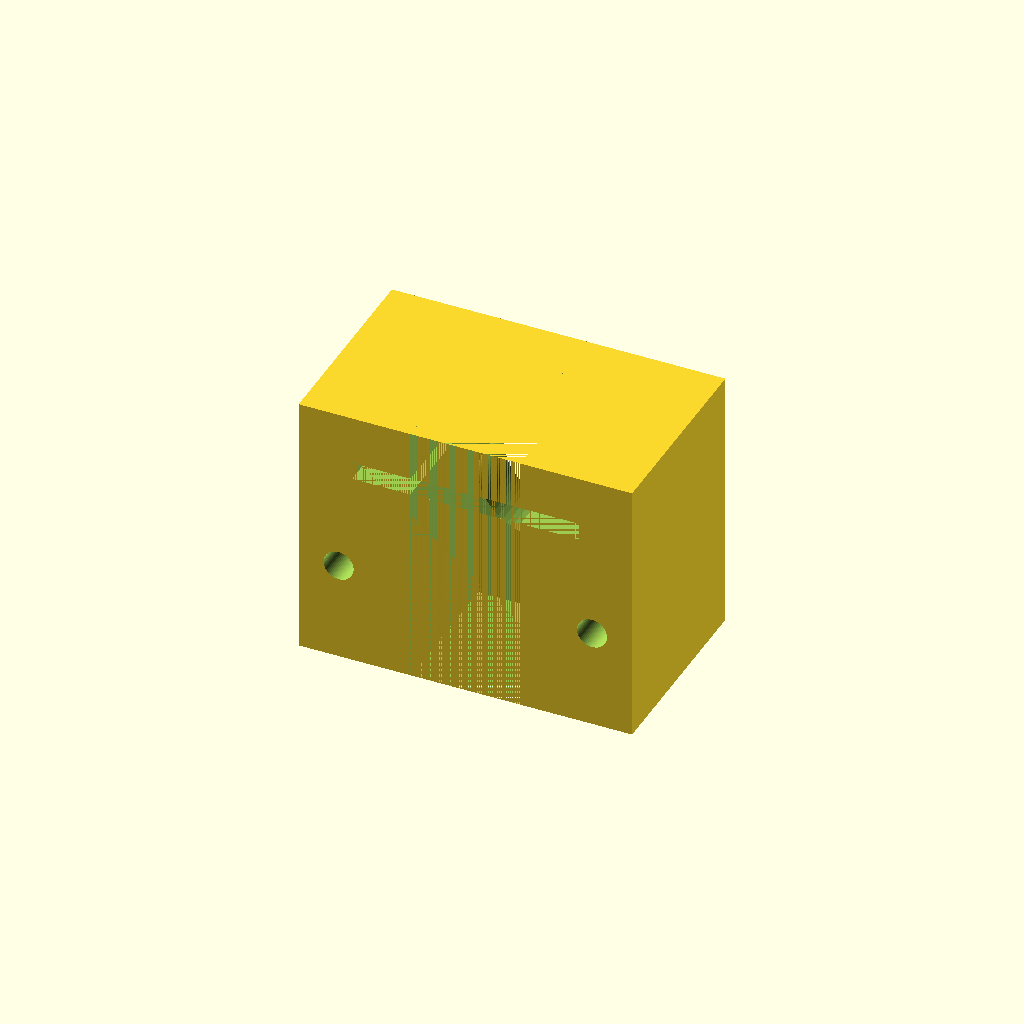
Cell 1: the model at its default parameters.
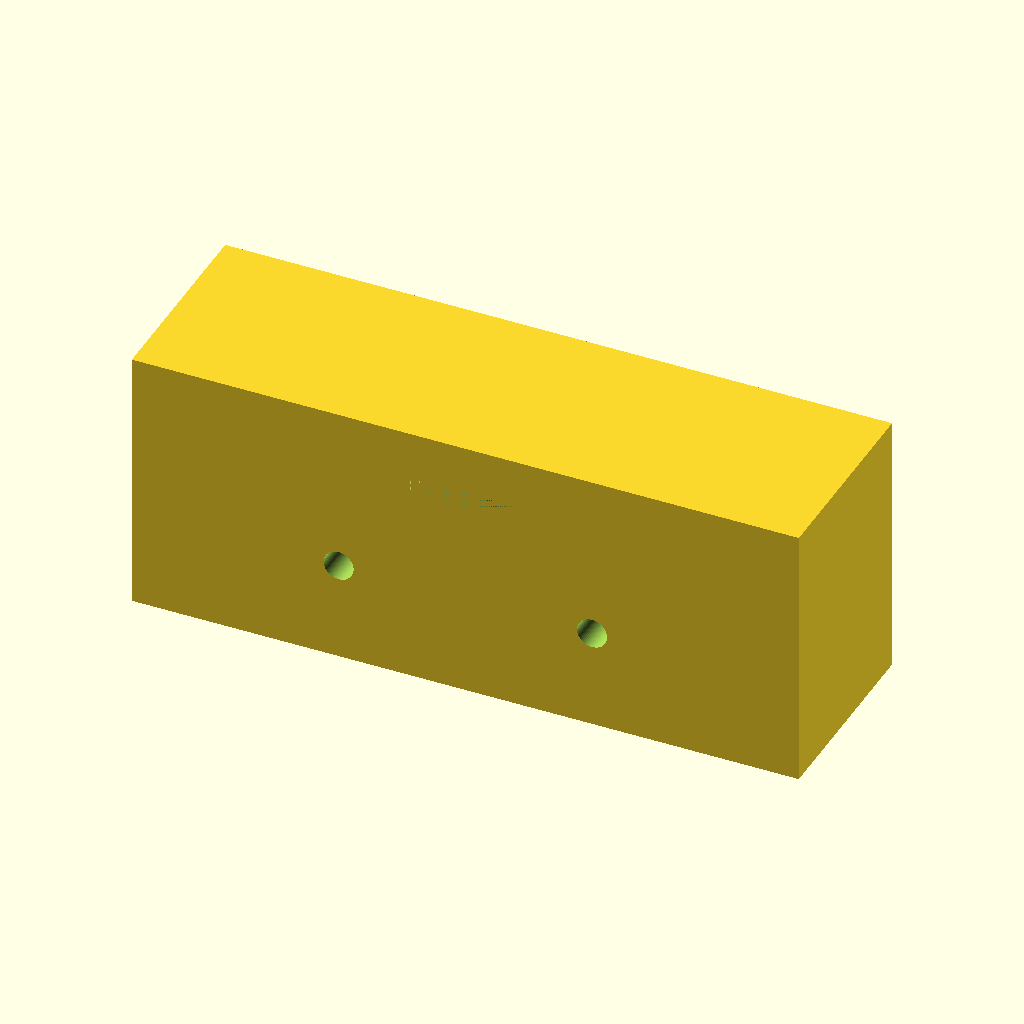
Cell 2: the same model with block_w = 100.
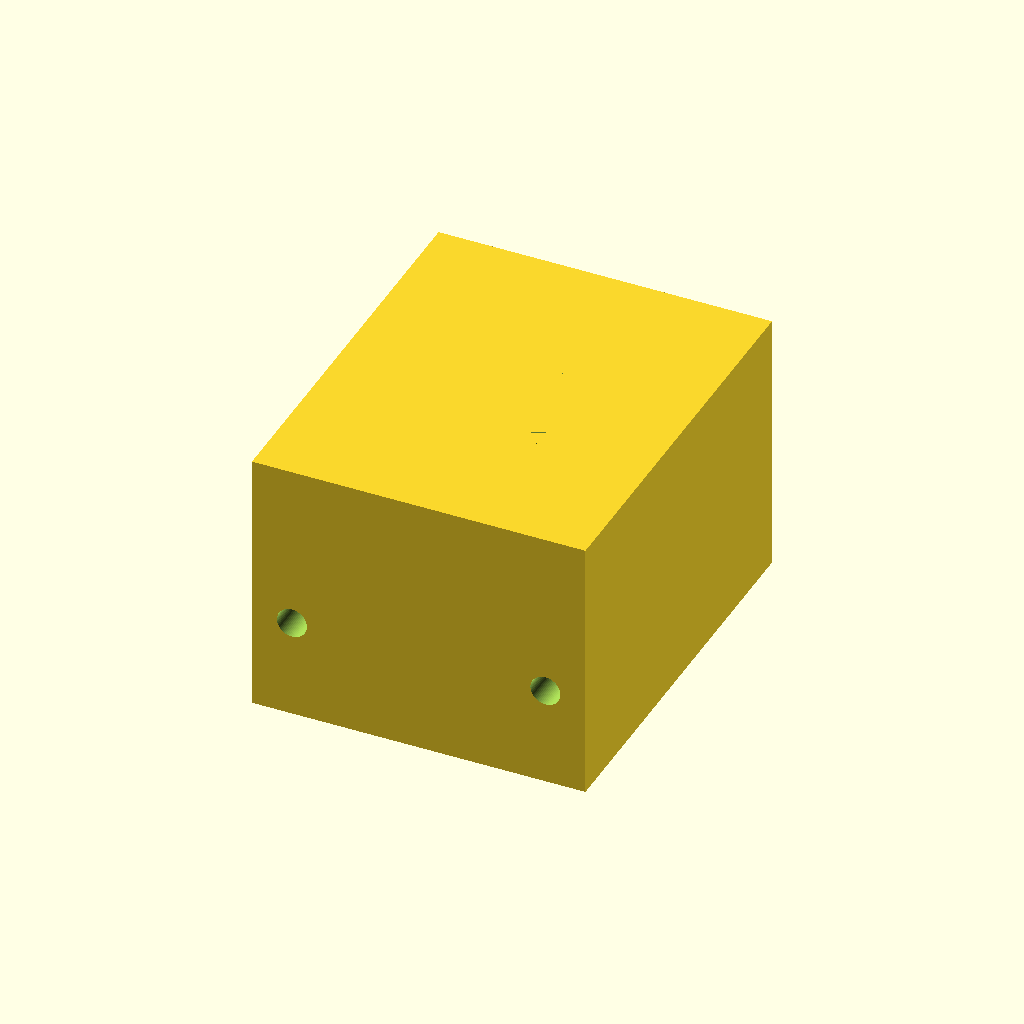
Cell 3 — block_d set to 60, the other parameters unchanged.
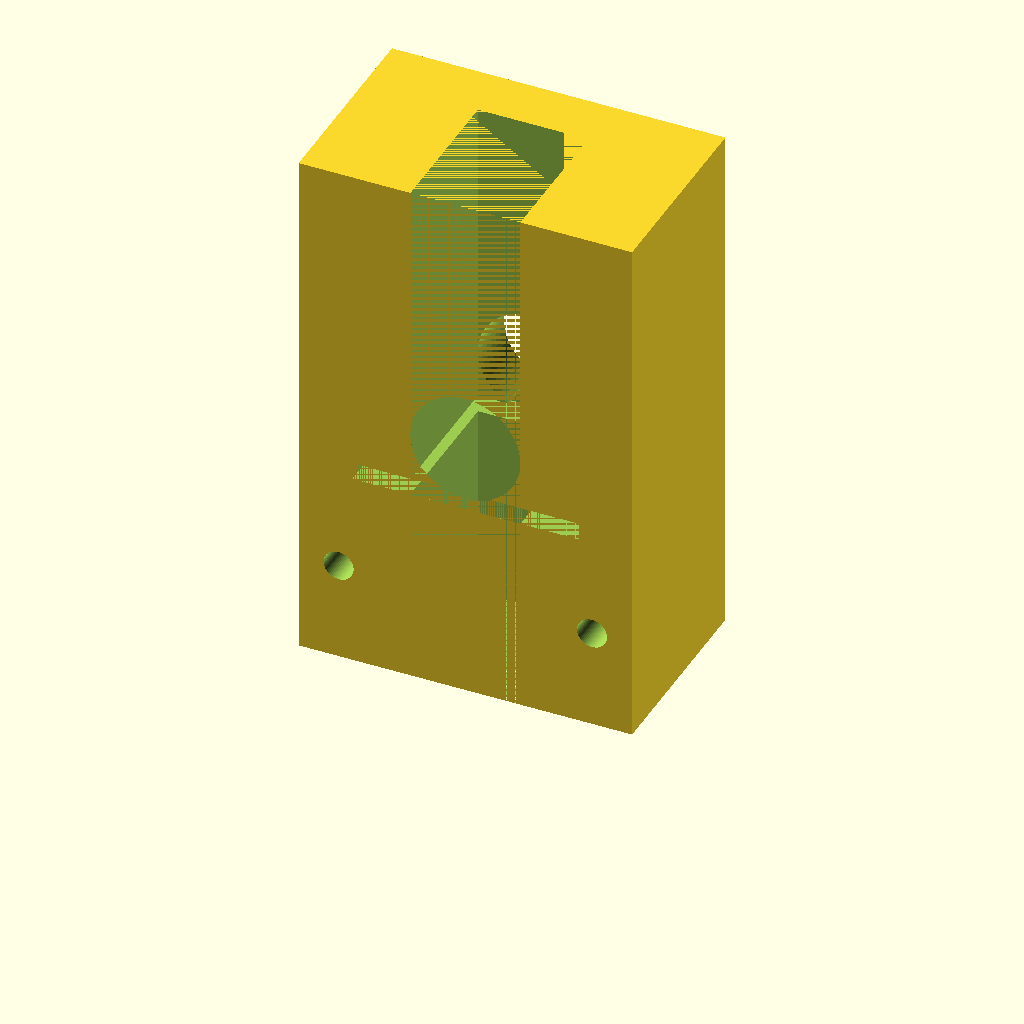
Cell 4: block_h = 80 (everything else at default).
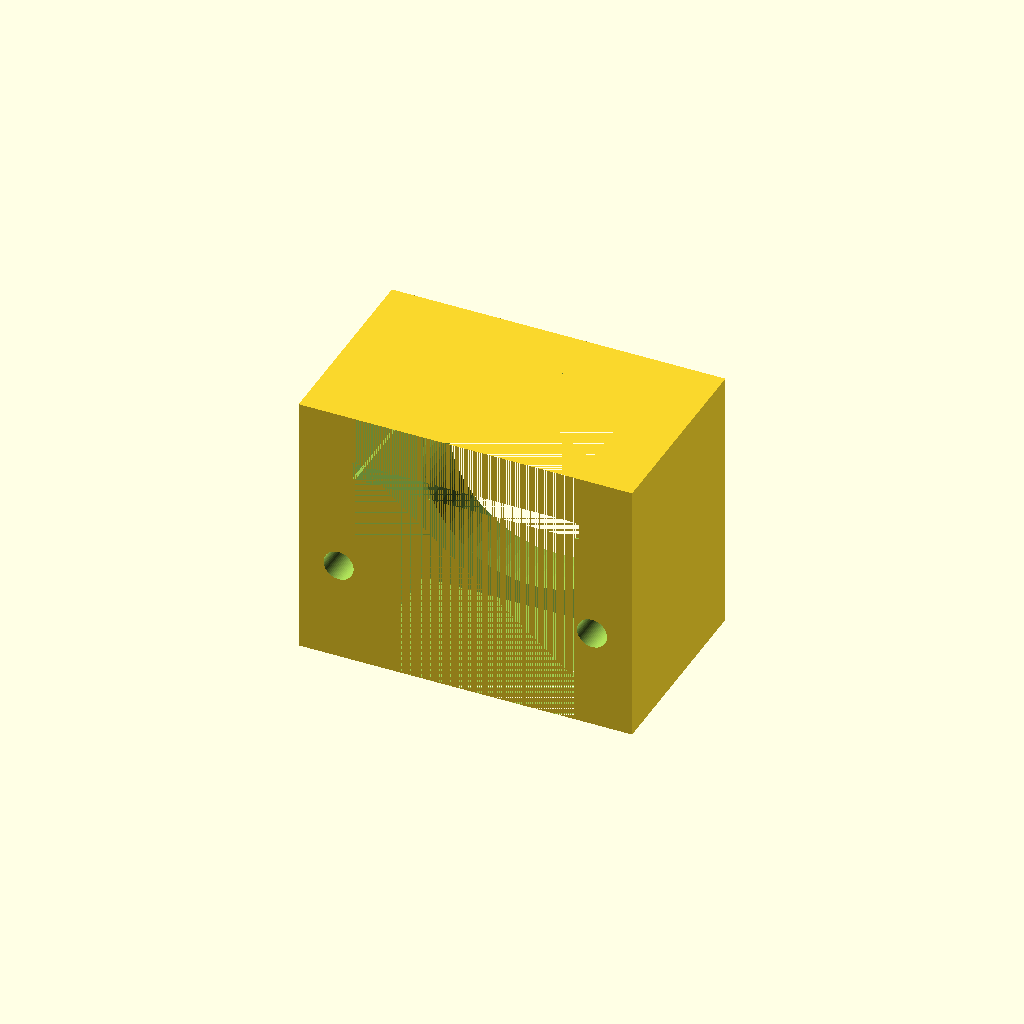
Cell 5: channel_w = 33 (everything else at default).
One fixed orthographic camera (rotation 55°, 0°, 25°; colour scheme Cornfield) for every cell.
OpenSCAD source file bench/heldout/harness/bench/results/r4-qwen36-std/code/tiiny_Qwen_Qwen3.6-27B/syringe_holder_10ml_s1_a1.scad:
// Wall-mounted 10 mL Syringe Holder
// Dimensions measured with calipers

// Block dimensions
block_w = 50;  // Width (X)
block_d = 30;  // Depth (Y)
block_h = 40;  // Height (Z)

// Barrel channel
barrel_dia = 16;       // Syringe barrel diameter
channel_w = 16.5;      // Channel width (clearance)
channel_r = channel_w / 2;  // Radius of back half-circle

// Flange slot
flange_w = 34;         // Slot width (X)
flange_h = 2.6;        // Slot height (Z)
flange_z_start = 30;   // Bottom of slot
flange_y_end = 11;     // Depth from front (y = -15 to y = 11)

// Wall screw holes
screw_dia = 4.5;       // Hole diameter for M4 screws
screw_x = 19;          // X position of holes (±)
screw_z = 15;          // Z position of holes

// Print quality
$fn = 64;

// Main block, centred on origin in X and Y, resting on z=0
// X: -25 to 25, Y: -15 to 15, Z: 0 to 40
difference() {
    // Solid block
    translate([-block_w/2, -block_d/2, 0])
        cube([block_w, block_d, block_h]);

    // Barrel channel: half-circle at back (y=15) extending to front (y=-15)
    // The half-circle is centred at x=0, y=15 (back face)
    // We model the channel as a union of a half-cylinder at the back and a rectangular prism
    
    // Half-cylinder at the back (cutting into the block from y=15 inward)
    // Orient cylinder along Y axis, centred at (0, 15, block_h/2)
    translate([0, 15, block_h/2])
        rotate([90, 0, 0])  // Orient cylinder along Y
        cylinder(r=channel_r, h=block_h, center=true);
    
    // Rectangular part of the channel (straight sides)
    // From y = 15 - channel_r = 6.75 to y = -15
    // Depth = 6.75 - (-15) = 21.75
    // Centre Y = (6.75 + (-15)) / 2 = -4.125
    translate([0, -4.125, block_h/2])
        cube([channel_w, 21.75, block_h], center=true);

    // Flange slot
    // 34 mm wide (X, centred), 2.6 mm tall (z=30 to 32.6), cut from front (y=-15) back to y=11
    // Depth of cut: from y=-15 to y=11, so length = 26 mm
    // Centre Y = (-15 + 11) / 2 = -2
    // Centre Z = 30 + 2.6/2 = 31.3
    translate([0, -2, 31.3])
        cube([flange_w, 26, flange_h], center=true);

    // Wall screw holes (through Y, from front to back)
    // Two holes at x = -19 and 19, z = 15
    for (sx = [-screw_x, screw_x]) {
        translate([sx, 0, screw_z])
            rotate([90, 0, 0])  // Orient along Y
            cylinder(r=screw_dia/2, h=block_d + 2, center=true);  // +2 for overcut
    }
}
Customizer parameters (derived from the source; name, type, default, range or options):
block_w: number, default 50
block_d: number, default 30
block_h: number, default 40
barrel_dia: number, default 16
channel_w: number, default 16.5
flange_w: number, default 34
flange_h: number, default 2.6
flange_z_start: number, default 30
flange_y_end: number, default 11
screw_dia: number, default 4.5
screw_x: number, default 19
screw_z: number, default 15
